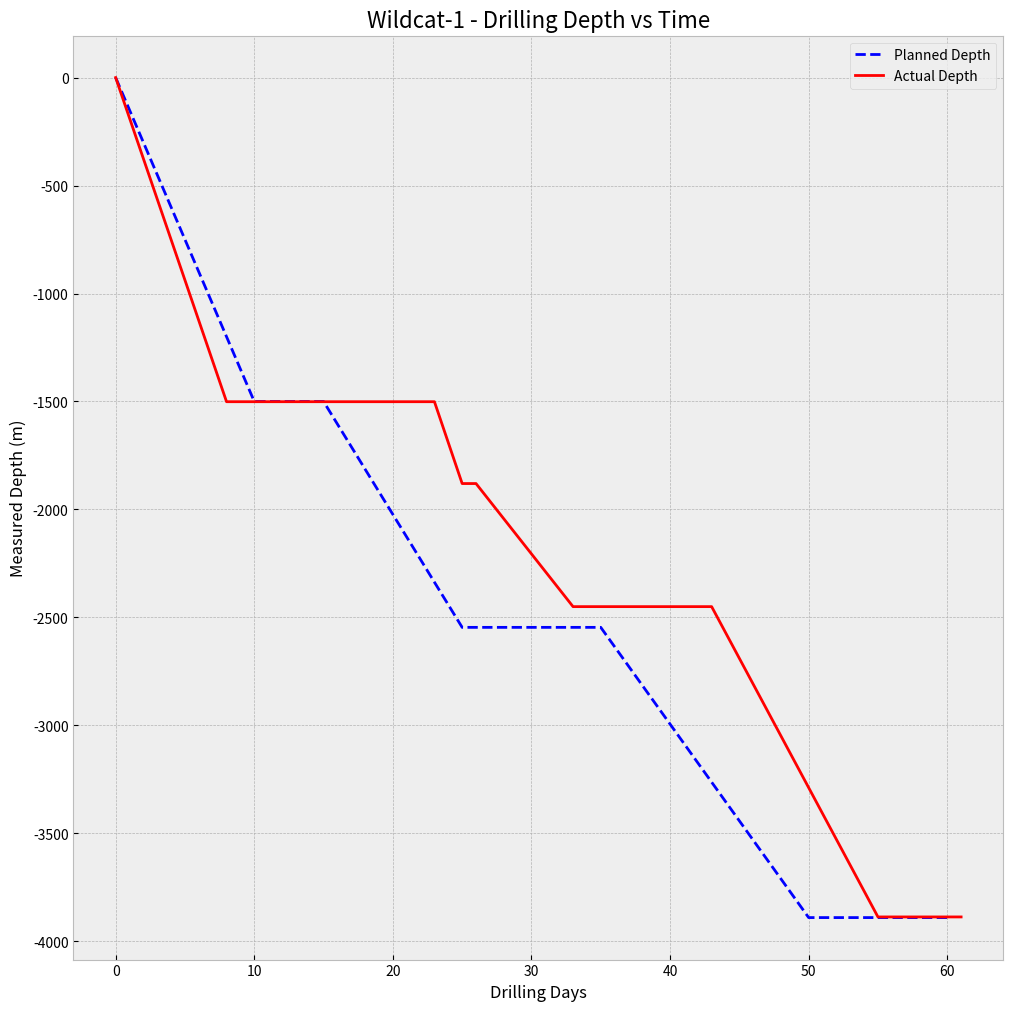

Write Python code to recreate this figure.
import pandas as pd
import matplotlib.pyplot as plt

# Data
plan = {
    'days': [0,10,15,25,35,50,60],
    'md' : [0,-1500,-1500, -2546,-2546, -3890,-3890],    
}

real = {
    'days': [0,8,23,25,26,33,43,55,61],
    'md' : [0,-1501,-1501,-1880,-1880,-2450,-2450,-3887,-3887],
}


# convertir data a dataframe
def dataframe(data):
    df = pd.DataFrame(data)
    return df

df = dataframe(plan)
# avance
dfr = dataframe(real)



# Depth vs Time Chart
def depthTimeChart(wellname):
    plt.style.use('bmh')
    fig, axes = plt.subplots(figsize=(12,12))
    axes.plot(df['days'],df['md'],'b',linestyle='--',label="Planned Depth")
    axes.plot(dfr['days'],dfr['md'],'r',label="Actual Depth")
    plt.xlabel('Drilling Days')
    plt.ylabel('Measured Depth (m)')
    plt.title(f'{wellname} - Drilling Depth vs Time',color='#000000',fontsize=16)
    axes.legend()
    # plt.show()

# send chart to pdf format
def sendChartPdf(wellname):
    depthTimeChart(wellname)
    plt.savefig(f'{wellname}_depthTimeChart.png')
    plt.close()


def run():
    # depthTimeChart('Wildcat-1')
    sendChartPdf('Wildcat-1')
   

if __name__ == "__main__":
    run()
